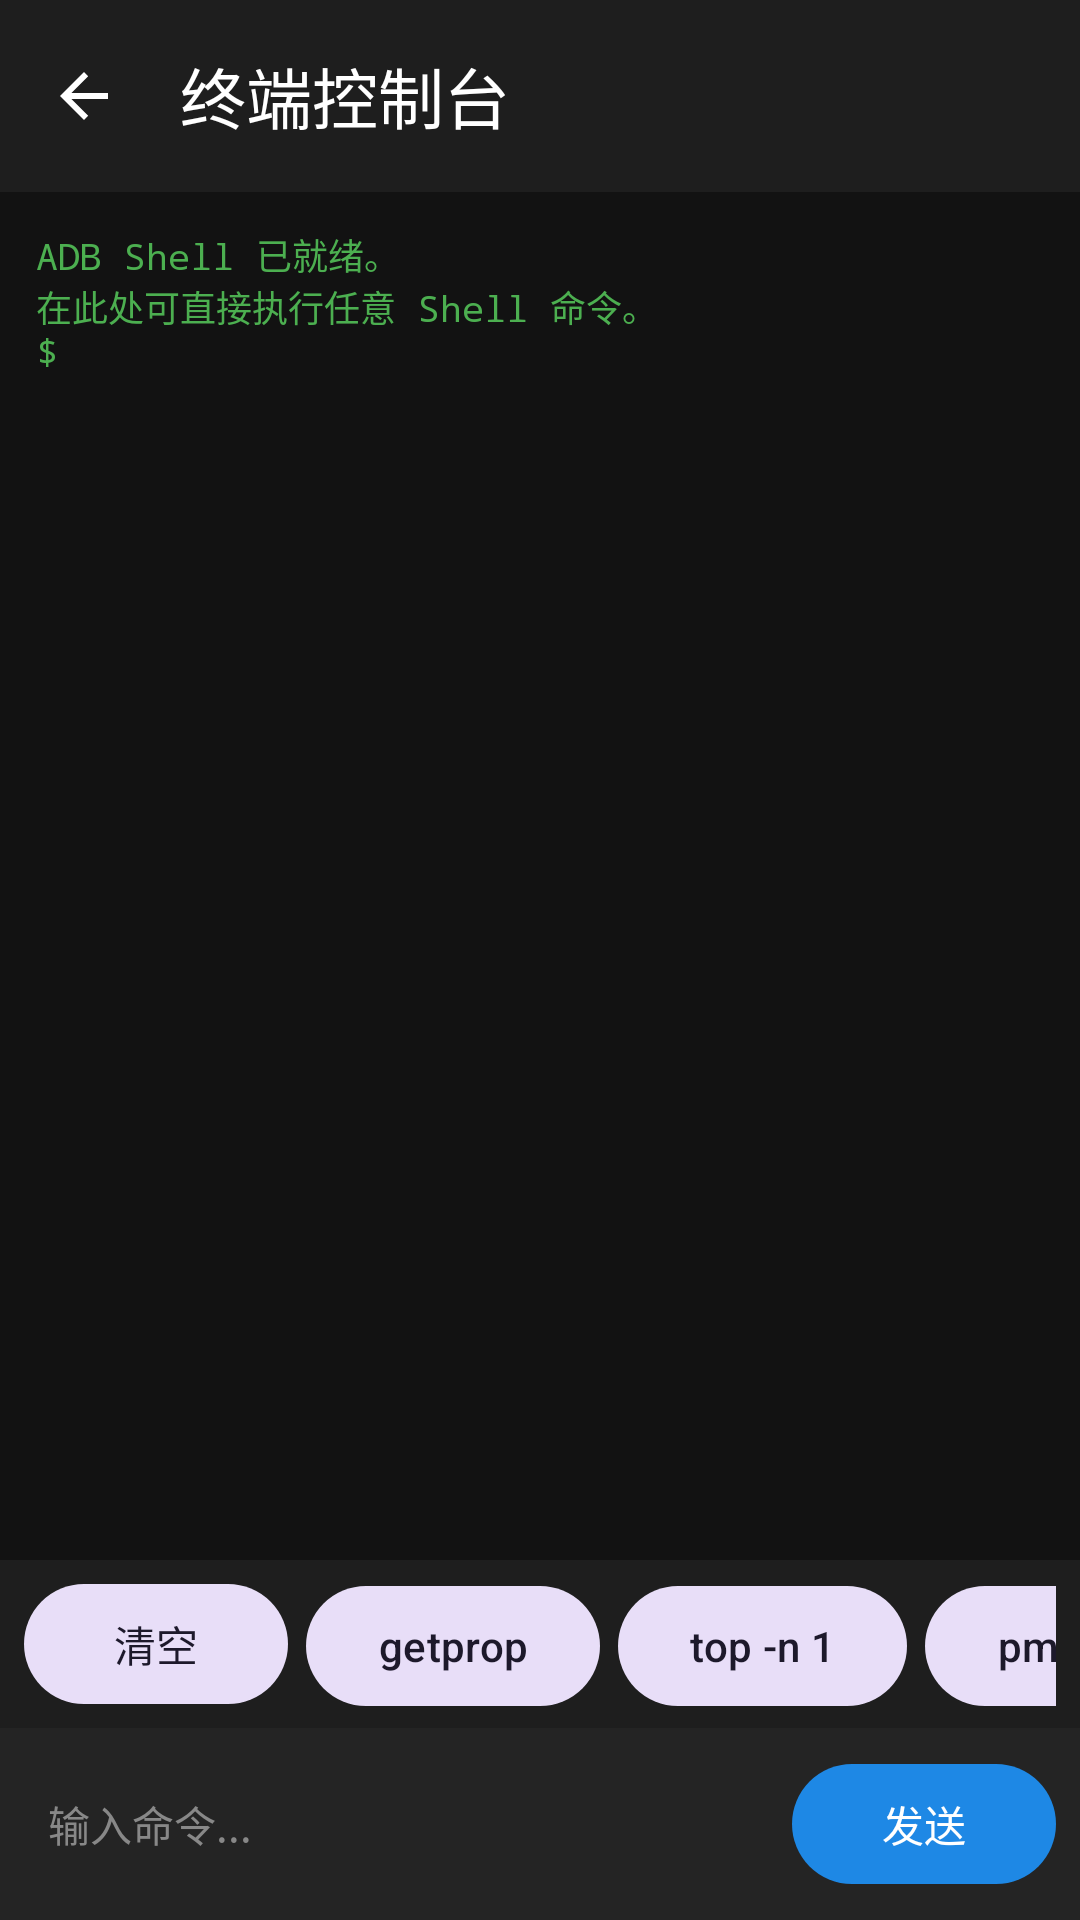

Here is an Android app screen rendered from its layout file. Give the layout XML and the strings, colors and styles it references.
<!-- AndroidManifest.xml: application theme Theme.ADBToolbox -->
<!-- res/layout/activity_terminal.xml -->
<?xml version="1.0" encoding="utf-8"?>
<LinearLayout xmlns:android="http://schemas.android.com/apk/res/android"
    xmlns:app="http://schemas.android.com/apk/res-auto"
    android:layout_width="match_parent"
    android:layout_height="match_parent"
    android:background="@color/terminal_bg"
    android:orientation="vertical">

    <com.google.android.material.appbar.MaterialToolbar
        android:id="@+id/toolbar"
        android:layout_width="match_parent"
        android:layout_height="?attr/actionBarSize"
        android:background="#1E1E1E"
        app:navigationIcon="?attr/homeAsUpIndicator"
        app:navigationIconTint="#FFFFFF"
        app:title="@string/terminal_title"
        app:titleTextColor="#FFFFFF" />

    
    <ScrollView
        android:id="@+id/svTerminal"
        android:layout_width="match_parent"
        android:layout_height="0dp"
        android:layout_weight="1"
        android:padding="12dp">

        <TextView
            android:id="@+id/tvTerminalOutput"
            android:layout_width="match_parent"
            android:layout_height="wrap_content"
            android:fontFamily="monospace"
            android:text="@string/adb_shell_ready"
            android:textColor="@color/terminal_text"
            android:textIsSelectable="true"
            android:textSize="12sp" />

    </ScrollView>

    
    <HorizontalScrollView
        android:layout_width="match_parent"
        android:layout_height="wrap_content"
        android:background="#1E1E1E"
        android:paddingHorizontal="8dp"
        android:paddingVertical="4dp"
        android:scrollbars="none">

        <LinearLayout
            android:layout_width="wrap_content"
            android:layout_height="wrap_content"
            android:orientation="horizontal">

            <com.google.android.material.button.MaterialButton
                android:id="@+id/cmdClear"
                style="@style/Widget.Material3.Button.TonalButton"
                android:layout_width="wrap_content"
                android:layout_height="wrap_content"
                android:layout_marginEnd="6dp"
                android:text="@string/clear_terminal" />

            <com.google.android.material.button.MaterialButton
                android:id="@+id/cmdGetprop"
                style="@style/Widget.Material3.Button.TonalButton"
                android:layout_width="wrap_content"
                android:layout_height="wrap_content"
                android:layout_marginEnd="6dp"
                android:text="getprop" />

            <com.google.android.material.button.MaterialButton
                android:id="@+id/cmdTop"
                style="@style/Widget.Material3.Button.TonalButton"
                android:layout_width="wrap_content"
                android:layout_height="wrap_content"
                android:layout_marginEnd="6dp"
                android:text="top -n 1" />

            <com.google.android.material.button.MaterialButton
                android:id="@+id/cmdPmList"
                style="@style/Widget.Material3.Button.TonalButton"
                android:layout_width="wrap_content"
                android:layout_height="wrap_content"
                android:layout_marginEnd="6dp"
                android:text="pm list packages -3" />

            <com.google.android.material.button.MaterialButton
                android:id="@+id/cmdIp"
                style="@style/Widget.Material3.Button.TonalButton"
                android:layout_width="wrap_content"
                android:layout_height="wrap_content"
                android:text="ip addr" />

        </LinearLayout>

    </HorizontalScrollView>

    
    <LinearLayout
        android:layout_width="match_parent"
        android:layout_height="wrap_content"
        android:background="#242424"
        android:gravity="center_vertical"
        android:orientation="horizontal"
        android:padding="8dp">

        <EditText
            android:id="@+id/etCommand"
            android:layout_width="0dp"
            android:layout_height="wrap_content"
            android:layout_weight="1"
            android:background="@null"
            android:fontFamily="monospace"
            android:hint="@string/command_hint"
            android:imeOptions="actionSend"
            android:inputType="text"
            android:padding="8dp"
            android:textColor="#FFFFFF"
            android:textColorHint="#888888"
            android:textSize="14sp" />

        <com.google.android.material.button.MaterialButton
            android:id="@+id/btnSend"
            android:layout_width="wrap_content"
            android:layout_height="wrap_content"
            android:text="@string/send" />

    </LinearLayout>

</LinearLayout>
<!-- resources referenced by this layout -->
<resources>
  <color name="terminal_bg">#121212</color>
  <color name="terminal_text">#4CAF50</color>
  <string name="adb_shell_ready">ADB Shell 已就绪。\n在此处可直接执行任意 Shell 命令。\n$ </string>
  <string name="clear_terminal">清空</string>
  <string name="command_hint">输入命令...</string>
  <string name="send">发送</string>
  <string name="terminal_title">终端控制台</string>
  <style name="Theme.ADBToolbox" parent="Theme.Material3.DayNight.NoActionBar">
          <item name="colorPrimary">@color/primary</item>
          <item name="colorOnPrimary">#FFFFFF</item>
          <item name="colorPrimaryContainer">@color/primary_container</item>
          <item name="colorOnPrimaryContainer">@color/on_primary_container</item>
          <item name="colorSecondary">@color/accent</item>
          <item name="colorSurface">@color/surface</item>
          <item name="colorOnSurface">@color/text_primary</item>
          <item name="android:statusBarColor">@color/surface</item>
          <item name="android:windowLightStatusBar">true</item>
          <item name="android:colorBackground">@color/background</item>
      </style>
  <color name="primary">#1E88E5</color>
  <color name="primary_container">#E3F2FD</color>
  <color name="on_primary_container">#0D47A1</color>
  <color name="accent">#00ACC1</color>
  <color name="surface">#FFFFFF</color>
  <color name="text_primary">#1A1C1E</color>
  <color name="background">#F8F9FA</color>
</resources>
